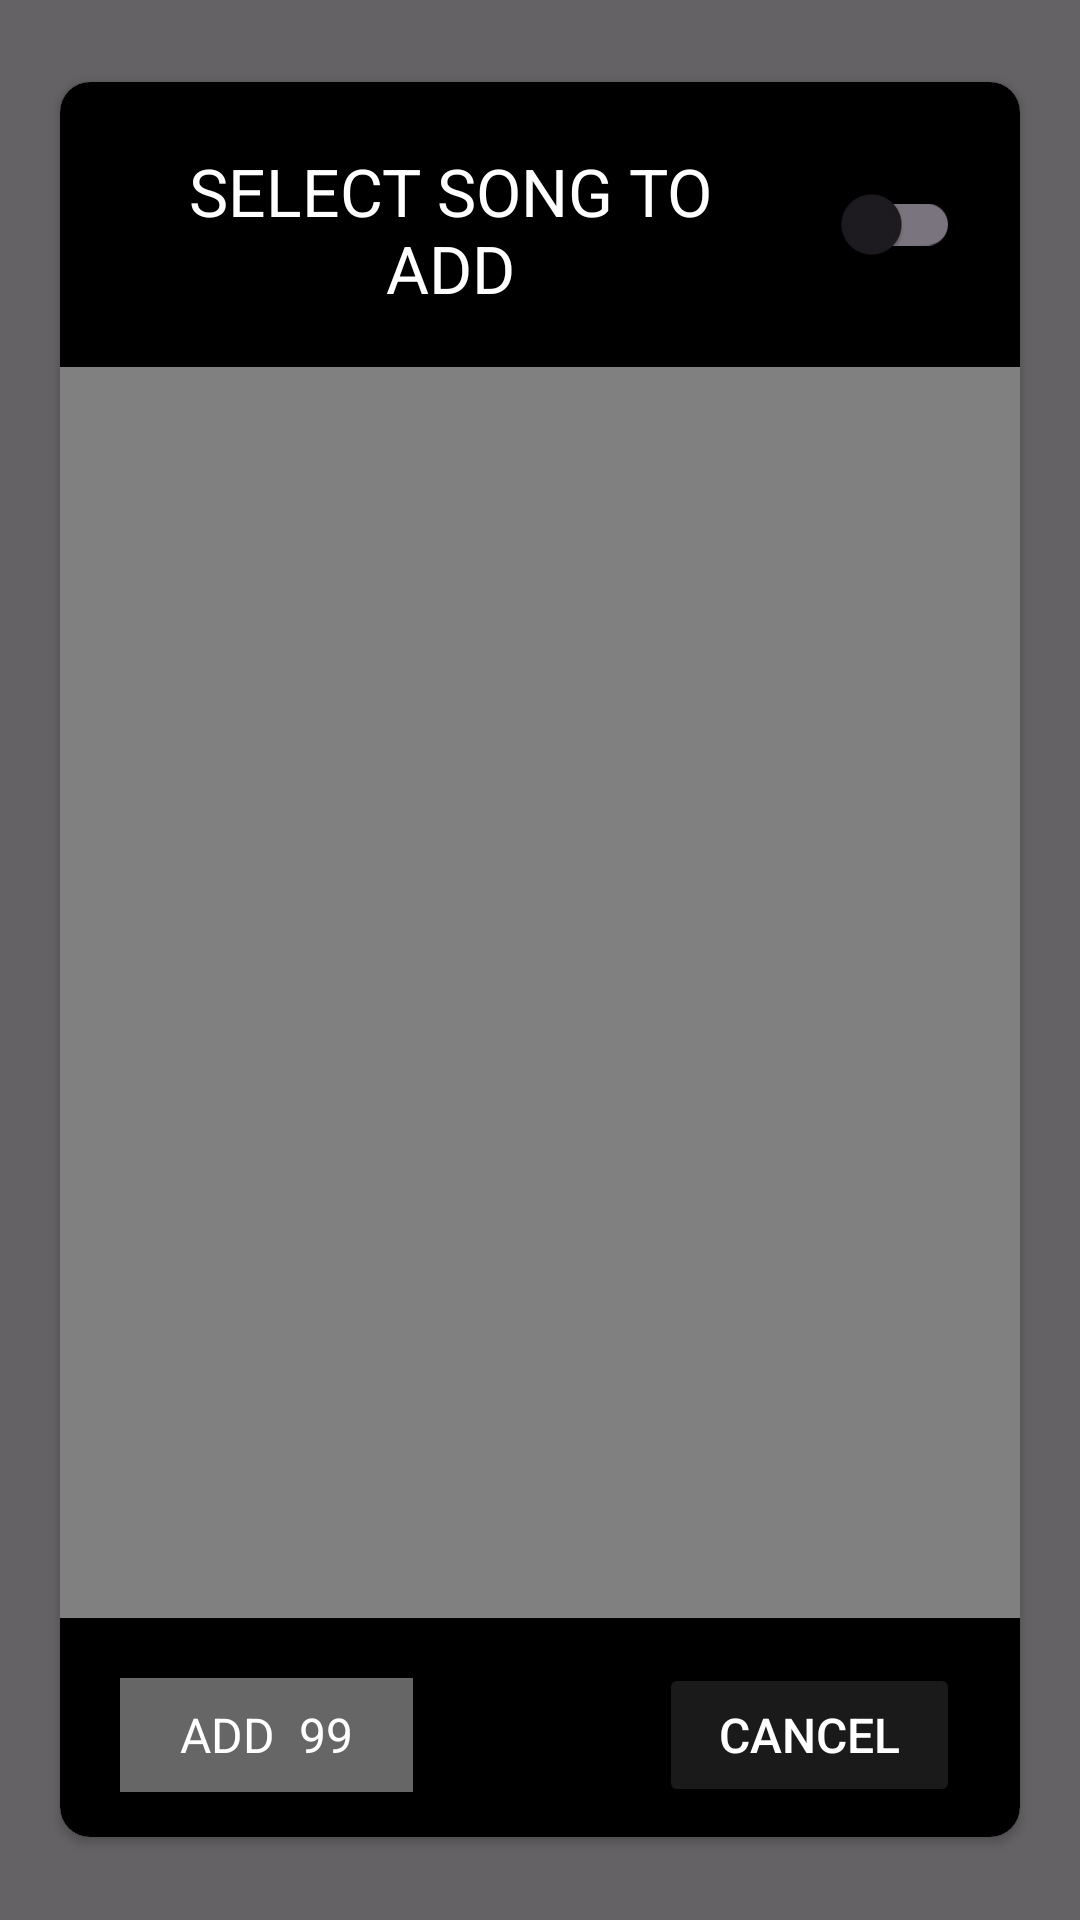

Write the Android layout XML for this screen, with the resource values it uses.
<!-- AndroidManifest.xml: application theme Theme.MP3Player -->
<!-- res/layout/dialog_add_song.xml -->
<?xml version="1.0" encoding="utf-8"?>
<FrameLayout xmlns:android="http://schemas.android.com/apk/res/android"
    xmlns:app="http://schemas.android.com/apk/res-auto"
    xmlns:tools="http://schemas.android.com/tools"
    android:layout_width="match_parent"
    android:layout_height="match_parent"
    tools:context=".view.activity.MainActivity">
    <FrameLayout
        android:layout_width="match_parent"
        android:layout_height="match_parent"
        android:id="@+id/frDialogBg"
        android:background="#99000000"/>
    <androidx.cardview.widget.CardView
        android:layout_width="match_parent"
        android:layout_height="wrap_content"
        android:elevation="1dp"
        android:id="@+id/cardDialog"
        app:cardCornerRadius="10dp"
        android:layout_marginHorizontal="20dp"
        android:layout_gravity="center">
        <LinearLayout
            android:layout_width="match_parent"
            android:layout_height="585dp"
            android:id="@+id/lnAddSong"
            android:background="@color/black"
            android:orientation="vertical">
            <TableRow
                android:layout_width="match_parent"
                android:layout_height="wrap_content">
                <TextView
                    android:id="@+id/tvDesc"
                    android:layout_width="0dp"
                    android:layout_height="wrap_content"
                    android:layout_weight="1"
                    android:gravity="center"
                    android:textColor="@color/white"
                    android:paddingVertical="10dp"
                    android:paddingHorizontal="20dp"
                    android:textSize="22sp"
                    android:layout_marginVertical="10dp"
                    android:text="SELECT SONG TO ADD"/>
                <androidx.appcompat.widget.SwitchCompat
                    android:id="@+id/swMode"
                    android:layout_width="60dp"
                    android:layout_height="match_parent"
                    android:padding="20dp"/>
            </TableRow>
            <androidx.recyclerview.widget.RecyclerView
                android:id="@+id/rvListSong"
                android:layout_width="match_parent"
                android:layout_height="0dp"
                android:layout_weight="1"
                android:background="#80FFFFFF"
                android:layoutAnimation="@anim/layout_animation"
                app:layout_behavior="@string/appbar_scrolling_view_behavior"
                tools:listitem="@layout/item_song"
                app:layoutManager="androidx.recyclerview.widget.LinearLayoutManager"/>
            <TableRow
                android:layout_width="match_parent"
                android:layout_height="wrap_content"
                android:layout_marginTop="15dp"
                android:layout_marginBottom="10dp">
                <TableRow
                    android:id="@+id/trConfirm"
                    android:layout_width="wrap_content"
                    android:layout_height="match_parent"
                    android:layout_marginHorizontal="20dp"
                    android:layout_marginVertical="5dp"
                    android:background="#66FFFFFF">
                    <TextView
                        android:id="@+id/tvMode"
                        android:layout_width="wrap_content"
                        android:layout_height="match_parent"
                        android:text="ADD  "
                        android:gravity="center"
                        android:textColor="@color/white"
                        android:textSize="16sp"
                        android:layout_gravity="start"
                        android:paddingStart="20dp" />
                    <TextView
                        android:id="@+id/tvAmount"
                        android:layout_width="wrap_content"
                        android:layout_height="match_parent"
                        android:text="99"
                        android:gravity="center"
                        android:textColor="@color/white"
                        android:textSize="16sp"
                        android:layout_gravity="start"
                        android:paddingEnd="20dp" />
                </TableRow>
                <View
                    android:layout_width="0dp"
                    android:layout_height="match_parent"
                    android:layout_weight="1"/>
                <Button
                    android:id="@+id/btCancel"
                    android:layout_width="wrap_content"
                    android:layout_height="wrap_content"
                    android:text="Cancel"
                    android:textColor="@color/white"
                    android:textSize="16sp"
                    android:layout_gravity="end"
                    android:paddingHorizontal="20dp"
                    android:backgroundTint="#1AFFFFFF"
                    android:layout_marginHorizontal="20dp" />
            </TableRow>
        </LinearLayout>
    </androidx.cardview.widget.CardView>
</FrameLayout>
<!-- res/layout/item_song.xml (included above) -->
<?xml version="1.0" encoding="utf-8"?>
<FrameLayout xmlns:android="http://schemas.android.com/apk/res/android"
    android:layout_width="match_parent"
    android:layout_height="80dp"
    android:paddingHorizontal="10dp"
    android:paddingTop="10dp"
    android:orientation="vertical"
    android:id="@+id/frSong"
    xmlns:app="http://schemas.android.com/apk/res-auto">
    <TableRow
        android:layout_width="match_parent"
        android:layout_height="match_parent"
        android:id="@+id/trDelete"
        android:visibility="gone"
        android:background="#00FFFFFF">
        <ImageView
            android:layout_width="60dp"
            android:layout_height="match_parent"
            android:paddingBottom="10dp"
            android:paddingEnd="10dp"
            android:src="@drawable/ic_delete"/>
    </TableRow>
    <TableRow
        android:layout_width="match_parent"
        android:layout_height="wrap_content"
        android:id="@+id/trSongFg">
        <com.google.android.material.imageview.ShapeableImageView
            android:id="@+id/ivThumbnail"
            android:layout_width="60dp"
            android:layout_height="60dp"
            android:padding="5dp"
            android:layout_gravity="center_horizontal"
            app:shapeAppearanceOverlay="@style/roundedImageView"
            app:srcCompat="@drawable/ic_music" />
        <LinearLayout
            android:layout_width="0dp"
            android:layout_height="match_parent"
            android:layout_weight="1"
            android:gravity="center_vertical"
            android:orientation="vertical">
            <TextView
                android:id="@+id/tvSongTitle"
                android:layout_width="match_parent"
                android:layout_height="wrap_content"
                android:textSize="18sp"
                android:textStyle="bold"
                android:ellipsize="end"
                android:maxLines="1"
                android:layout_marginStart="10dp"
                android:text="Ajhkjh Bhiudhuwi Cuhiudh Dkjhjk"/>
            <TextView
                android:id="@+id/tvSongAlbum"
                android:layout_width="match_parent"
                android:layout_height="wrap_content"
                android:textSize="16sp"
                android:maxLines="1"
                android:layout_marginStart="10dp"
                android:text="Ajhkjh Bhiudhuwi Cuhiudh"/>
        </LinearLayout>
        <ImageView
            android:id="@+id/ivGifPlaying"
            android:layout_width="40dp"
            android:layout_height="match_parent"
            android:layout_marginEnd="10dp"
            android:layout_marginStart="40dp"/>
        <CheckBox
            android:id="@+id/ckAddSong"
            android:layout_width="wrap_content"
            android:layout_height="match_parent"
            android:layout_marginStart="30dp"
            android:visibility="gone"
            android:enabled="false"
            android:buttonTint="#80000000"/>
    </TableRow>
    <View
        android:layout_width="match_parent"
        android:layout_height="1dp"
        android:layout_marginTop="0dp"
        android:layout_gravity="bottom"
        android:background="#33000000"/>
</FrameLayout>
<!-- resources referenced by this layout -->
<resources>
  <color name="black">#FF000000</color>
  <color name="white">#FFFFFFFF</color>
  <!-- drawable ic_music (drawable) -->
  <vector android:height="14dp" android:tint="#FF9800"
      android:viewportHeight="24" android:viewportWidth="24"
      android:width="14dp" xmlns:android="http://schemas.android.com/apk/res/android">
      <path android:fillColor="@android:color/white" android:pathData="M12,3v10.55c-0.59,-0.34 -1.27,-0.55 -2,-0.55 -2.21,0 -4,1.79 -4,4s1.79,4 4,4 4,-1.79 4,-4V7h4V3h-6z"/>
  </vector>
  <style name="roundedImageView" parent="Theme.MP3Player">
          <item name="cornerFamily">rounded</item>
          <item name="cornerSize">50%</item>
      </style>
  <style name="Theme.MP3Player" parent="Base.Theme.MP3Player" />
  <style name="Base.Theme.MP3Player" parent="Theme.Material3.DayNight.NoActionBar">
          
          
          <item name="android:windowTranslucentStatus">false</item>
          <item name="android:statusBarColor">@android:color/transparent</item>
      </style>
</resources>
